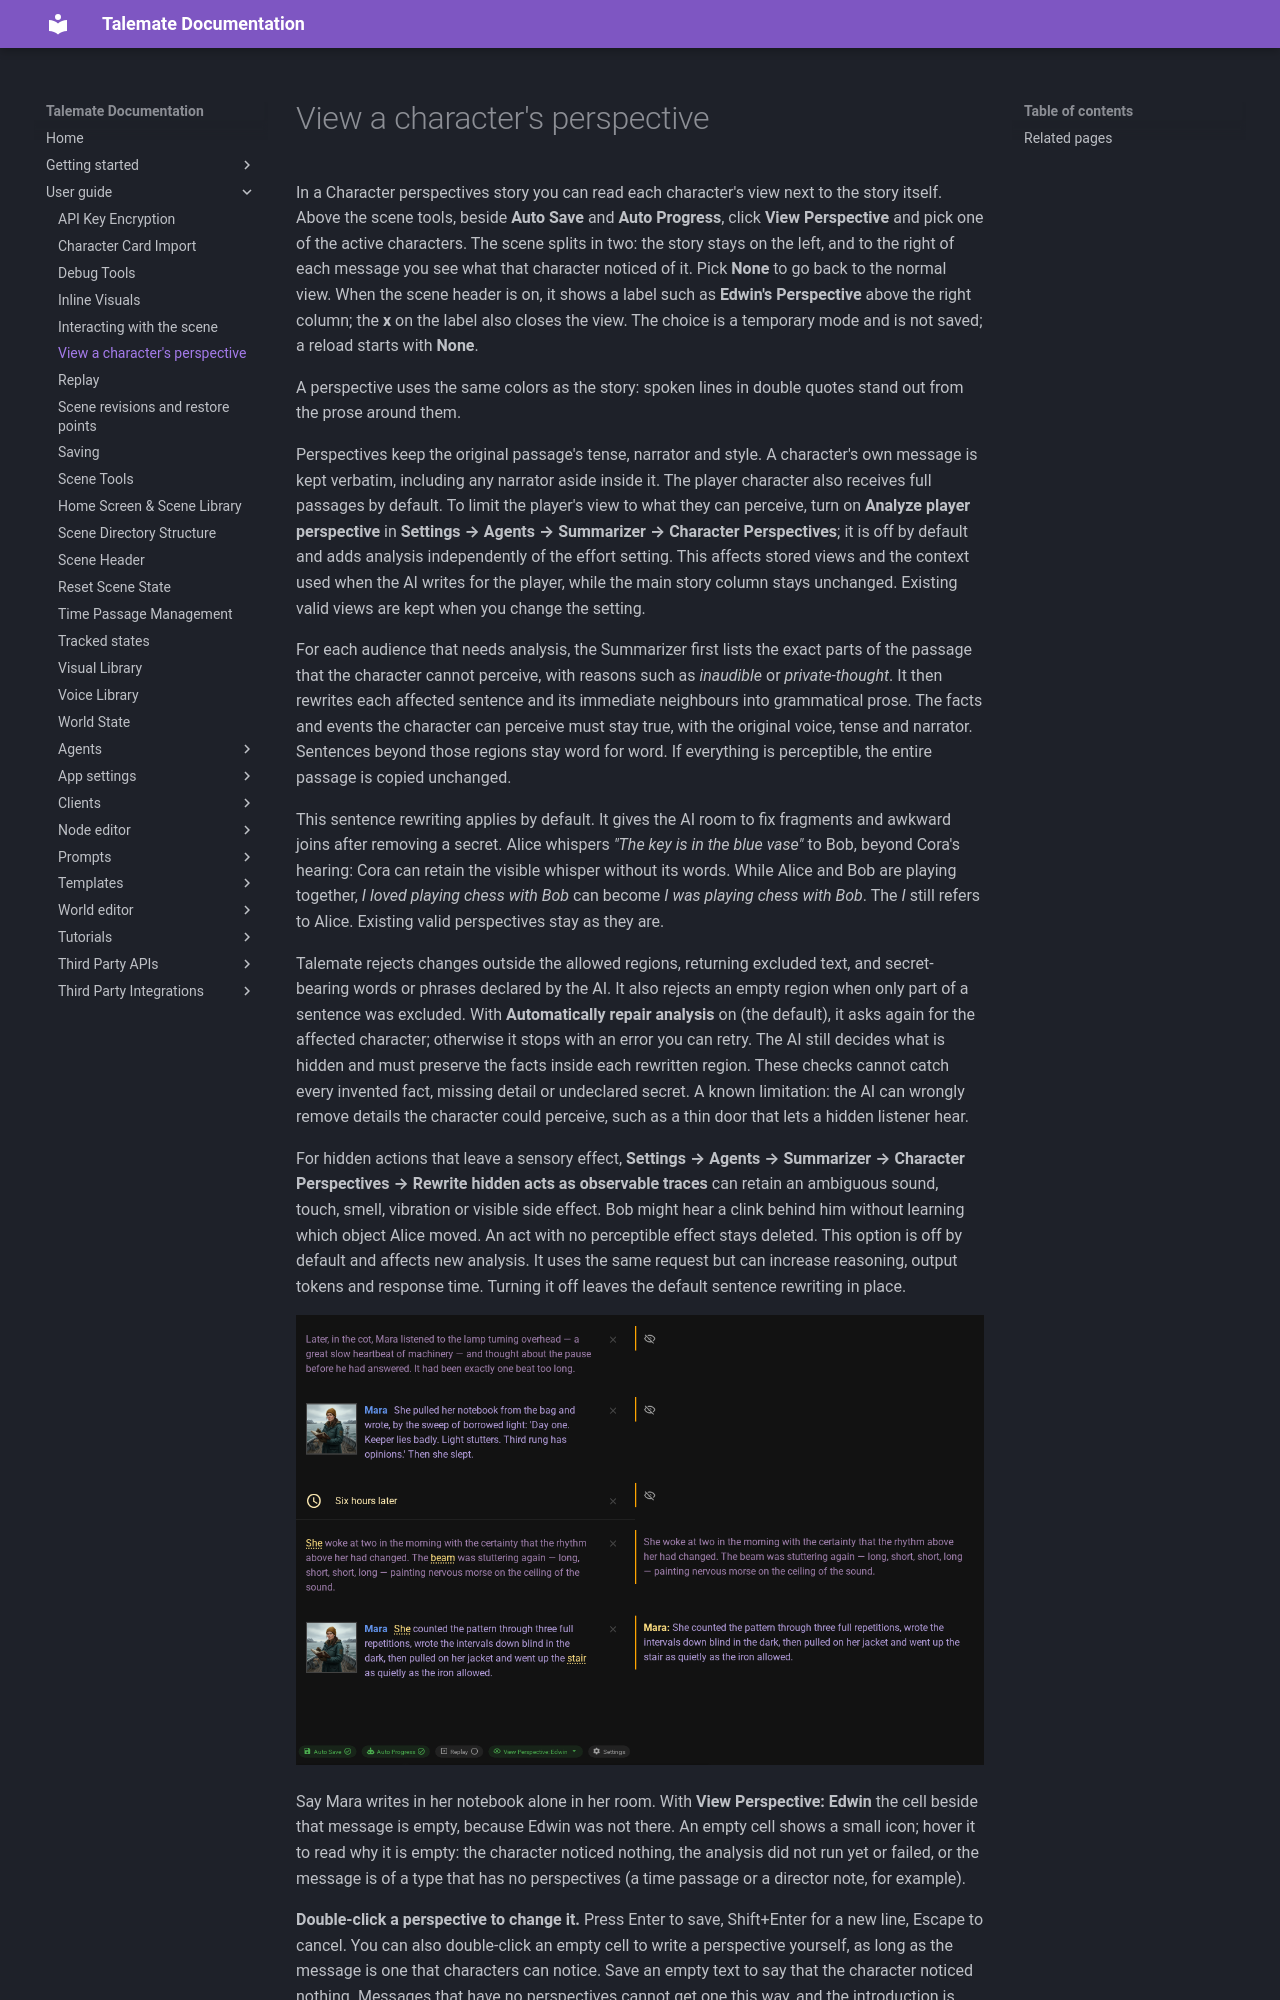

repository: vegu-ai/talemate · page: user-guide/perspective-view/index.html · generator: mkdocs

# View a character's perspective

In a Character perspectives story you can read each character's view next to the story itself. Above the scene tools, beside **Auto Save** and **Auto Progress**, click **View Perspective** and pick one of the active characters. The scene splits in two: the story stays on the left, and to the right of each message you see what that character noticed of it. Pick **None** to go back to the normal view. When the scene header is on, it shows a label such as **Edwin's Perspective** above the right column; the **x** on the label also closes the view. The choice is a temporary mode and is not saved; a reload starts with **None**.

A perspective uses the same colors as the story: spoken lines in double quotes stand out from the prose around them.

Perspectives keep the original passage's tense, narrator and style. A character's own message is kept verbatim, including any narrator aside inside it. The player character also receives full passages by default. To limit the player's view to what they can perceive, turn on **Analyze player perspective** in **Settings → Agents → Summarizer → Character Perspectives**; it is off by default and adds analysis independently of the effort setting. This affects stored views and the context used when the AI writes for the player, while the main story column stays unchanged. Existing valid views are kept when you change the setting.

For each audience that needs analysis, the Summarizer first lists the exact parts of the passage that the character cannot perceive, with reasons such as *inaudible* or *private-thought*. It then rewrites each affected sentence and its immediate neighbours into grammatical prose. The facts and events the character can perceive must stay true, with the original voice, tense and narrator. Sentences beyond those regions stay word for word. If everything is perceptible, the entire passage is copied unchanged.

This sentence rewriting applies by default. It gives the AI room to fix fragments and awkward joins after removing a secret. Alice whispers *"The key is in the blue vase"* to Bob, beyond Cora's hearing: Cora can retain the visible whisper without its words. While Alice and Bob are playing together, *I loved playing chess with Bob* can become *I was playing chess with Bob*. The *I* still refers to Alice. Existing valid perspectives stay as they are.

Talemate rejects changes outside the allowed regions, returning excluded text, and secret-bearing words or phrases declared by the AI. It also rejects an empty region when only part of a sentence was excluded. With **Automatically repair analysis** on (the default), it asks again for the affected character; otherwise it stops with an error you can retry. The AI still decides what is hidden and must preserve the facts inside each rewritten region. These checks cannot catch every invented fact, missing detail or undeclared secret. A known limitation: the AI can wrongly remove details the character could perceive, such as a thin door that lets a hidden listener hear.

For hidden actions that leave a sensory effect, **Settings → Agents → Summarizer → Character Perspectives → Rewrite hidden acts as observable traces** can retain an ambiguous sound, touch, smell, vibration or visible side effect. Bob might hear a clink behind him without learning which object Alice moved. An act with no perceptible effect stays deleted. This option is off by default and affects new analysis. It uses the same request but can increase reasoning, output tokens and response time. Turning it off leaves the default sentence rewriting in place.

![The scene split in two, with Edwin's perspective to the right of each message](/talemate/img/0.40.0/scene-perspective-split-view.png)

Say Mara writes in her notebook alone in her room. With **View Perspective: Edwin** the cell beside that message is empty, because Edwin was not there. An empty cell shows a small icon; hover it to read why it is empty: the character noticed nothing, the analysis did not run yet or failed, or the message is of a type that has no perspectives (a time passage or a director note, for example).
